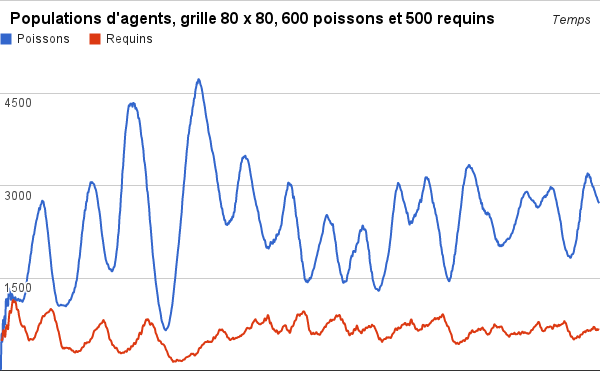

The table this chart was drawn from, first rows:
nombrePoissons, nombreRequins
600 500
409	500
579	500
471	500
815	633
673	648
879	586
757	550
1145	679
1047	733
1165	706
1053	675
1317	830
1284	949
1263	965
1145	937
1236	1022
1219	1111
1170	1142
1120	1109
1165	1110
1188	1118
1148	1079
1134	998
1143	985
1162	976
1151	895
1125	840
1149	788
1132	747
1125	731
1115	713
1147	710
1167	718
1220	703
1261	650
1375	621
1459	596
1554	557
1599	512
1697	487
1762	506
1865	510
1919	506
2038	507
2100	498
2182	507
2214	527
2293	539
2362	580
2427	615
2463	631
2528	662
2571	716
2636	742
2611	765
2683	765
2700	812
2751	854
2743	882
... 769 more rows
